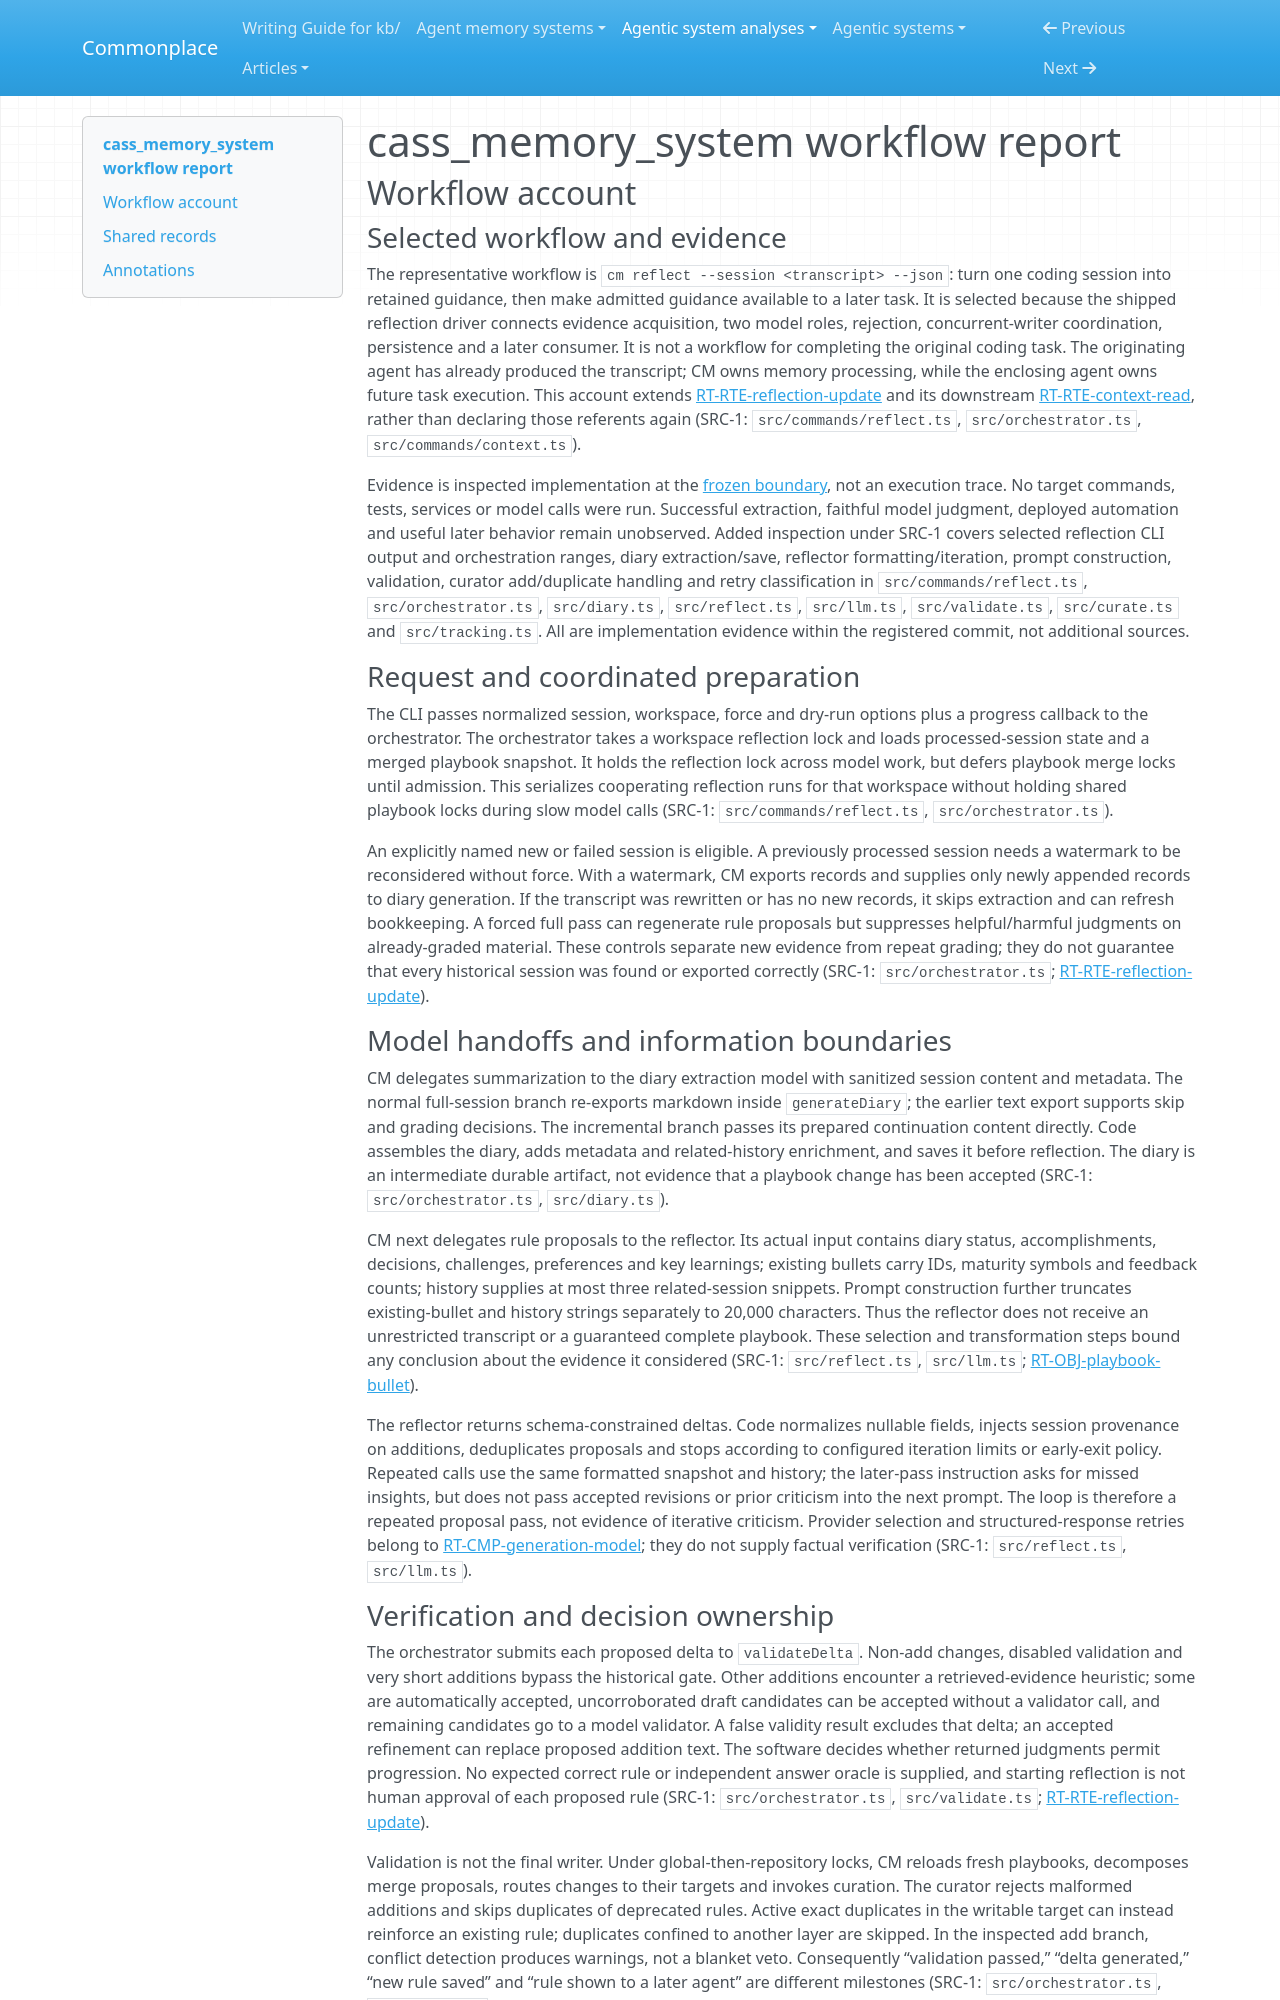

repository: zby/commonplace · page: agentic-system-analyses/retained/dicklesworthstone--cass_memory_system/workflow/index.html · generator: mkdocs

---
type: agentic-system-analyses/types/agentic-system-workflow-report.md
description: "cass_memory_system workflow account: explicit session reflection through model handoffs, admission, durable delivery and retry at the frozen revision"
run-id: AAS-2026-10-13-cass-memory-system-30c18219cf68-01
reviewed-boundary: "8aca3bbb6732321dca041b32c155617784687897"
---

# cass_memory_system workflow report

## Workflow account

### Selected workflow and evidence

The representative workflow is `cm reflect --session <transcript> --json`: turn one coding session into retained guidance, then make admitted guidance available to a later task. It is selected because the shipped reflection driver connects evidence acquisition, two model roles, rejection, concurrent-writer coordination, persistence and a later consumer. It is not a workflow for completing the original coding task. The originating agent has already produced the transcript; CM owns memory processing, while the enclosing agent owns future task execution. This account extends [RT-RTE-reflection-update](runtime.md#rt-rte-reflection-update) and its downstream [RT-RTE-context-read](runtime.md#rt-rte-context-read), rather than declaring those referents again (SRC-1: `src/commands/reflect.ts`, `src/orchestrator.ts`, `src/commands/context.ts`).

Evidence is inspected implementation at the [frozen boundary](boundary.md), not an execution trace. No target commands, tests, services or model calls were run. Successful extraction, faithful model judgment, deployed automation and useful later behavior remain unobserved. Added inspection under SRC-1 covers selected reflection CLI output and orchestration ranges, diary extraction/save, reflector formatting/iteration, prompt construction, validation, curator add/duplicate handling and retry classification in `src/commands/reflect.ts`, `src/orchestrator.ts`, `src/diary.ts`, `src/reflect.ts`, `src/llm.ts`, `src/validate.ts`, `src/curate.ts` and `src/tracking.ts`. All are implementation evidence within the registered commit, not additional sources.

### Request and coordinated preparation

The CLI passes normalized session, workspace, force and dry-run options plus a progress callback to the orchestrator. The orchestrator takes a workspace reflection lock and loads processed-session state and a merged playbook snapshot. It holds the reflection lock across model work, but defers playbook merge locks until admission. This serializes cooperating reflection runs for that workspace without holding shared playbook locks during slow model calls (SRC-1: `src/commands/reflect.ts`, `src/orchestrator.ts`).

An explicitly named new or failed session is eligible. A previously processed session needs a watermark to be reconsidered without force. With a watermark, CM exports records and supplies only newly appended records to diary generation. If the transcript was rewritten or has no new records, it skips extraction and can refresh bookkeeping. A forced full pass can regenerate rule proposals but suppresses helpful/harmful judgments on already-graded material. These controls separate new evidence from repeat grading; they do not guarantee that every historical session was found or exported correctly (SRC-1: `src/orchestrator.ts`; [RT-RTE-reflection-update](runtime.md#rt-rte-reflection-update)).

### Model handoffs and information boundaries

CM delegates summarization to the diary extraction model with sanitized session content and metadata. The normal full-session branch re-exports markdown inside `generateDiary`; the earlier text export supports skip and grading decisions. The incremental branch passes its prepared continuation content directly. Code assembles the diary, adds metadata and related-history enrichment, and saves it before reflection. The diary is an intermediate durable artifact, not evidence that a playbook change has been accepted (SRC-1: `src/orchestrator.ts`, `src/diary.ts`).

CM next delegates rule proposals to the reflector. Its actual input contains diary status, accomplishments, decisions, challenges, preferences and key learnings; existing bullets carry IDs, maturity symbols and feedback counts; history supplies at most three related-session snippets. Prompt construction further truncates existing-bullet and history strings separately to 20,000 characters. Thus the reflector does not receive an unrestricted transcript or a guaranteed complete playbook. These selection and transformation steps bound any conclusion about the evidence it considered (SRC-1: `src/reflect.ts`, `src/llm.ts`; [RT-OBJ-playbook-bullet](runtime.md#rt-obj-playbook-bullet)).

The reflector returns schema-constrained deltas. Code normalizes nullable fields, injects session provenance on additions, deduplicates proposals and stops according to configured iteration limits or early-exit policy. Repeated calls use the same formatted snapshot and history; the later-pass instruction asks for missed insights, but does not pass accepted revisions or prior criticism into the next prompt. The loop is therefore a repeated proposal pass, not evidence of iterative criticism. Provider selection and structured-response retries belong to [RT-CMP-generation-model](runtime.md#rt-cmp-generation-model); they do not supply factual verification (SRC-1: `src/reflect.ts`, `src/llm.ts`).
